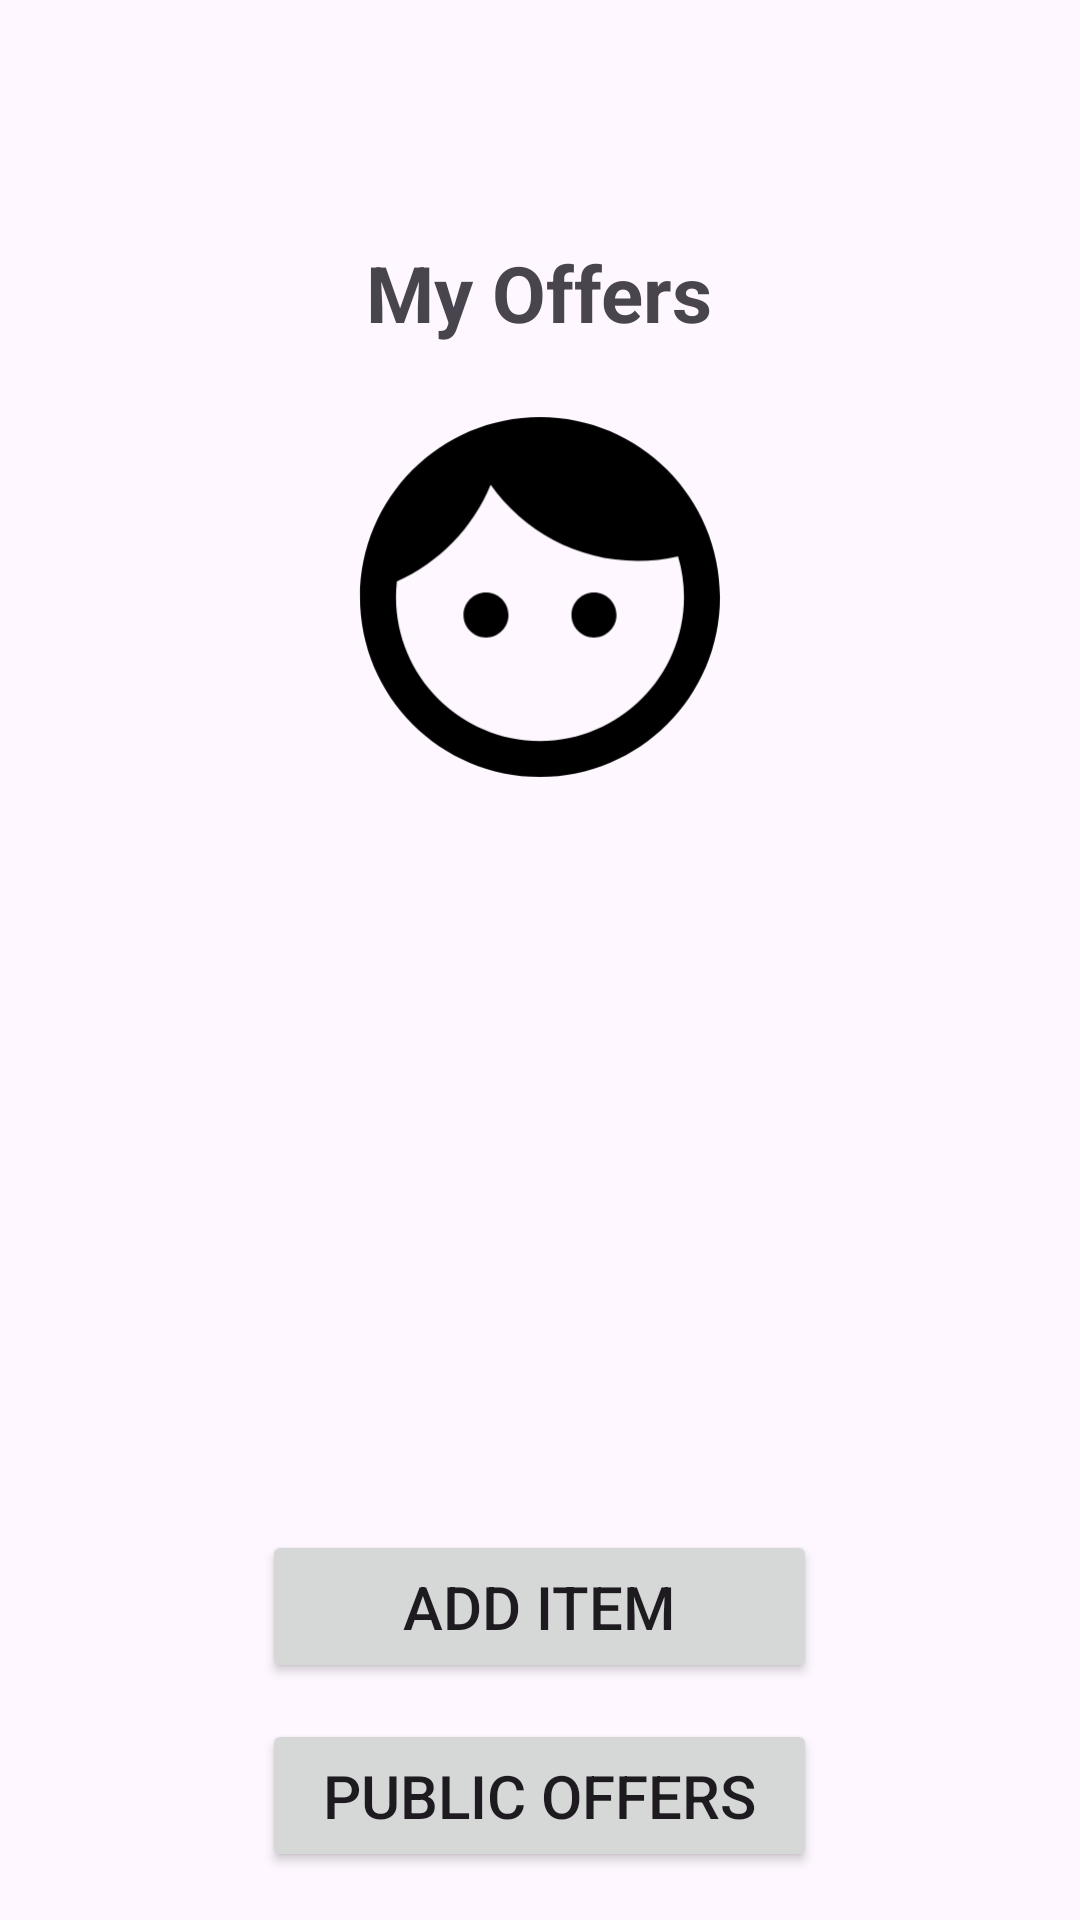

Write the Android layout XML for this screen, with the resource values it uses.
<!-- AndroidManifest.xml: application theme Theme.BarterBuddy -->
<!-- res/layout/activity_user_items.xml -->
<?xml version="1.0" encoding="utf-8"?>
<LinearLayout xmlns:android="http://schemas.android.com/apk/res/android"
    xmlns:app="http://schemas.android.com/apk/res-auto"
    android:layout_width="match_parent"
    android:layout_height="match_parent"
    android:gravity="center_horizontal"
    android:orientation="vertical"
    android:paddingVertical="16dp">

    <androidx.appcompat.widget.Toolbar
        android:id="@+id/menu"
        android:layout_width="match_parent"
        android:layout_height="wrap_content"
        app:subtitleTextColor="@color/peach" />

    <TextView
        android:id="@+id/title"
        android:layout_width="wrap_content"
        android:layout_height="wrap_content"
        android:layout_marginBottom="12dp"
        android:text="My Offers"
        android:textSize="26sp"
        android:textStyle="bold" />

    <LinearLayout
        android:layout_width="match_parent"
        android:layout_height="wrap_content"
        android:layout_weight="1"
        android:gravity="center_horizontal"
        android:orientation="vertical">

        <ImageView
            android:id="@+id/profile_picture"
            android:layout_width="184dp"
            android:layout_height="144dp"
            android:src="@drawable/default_profile_face" />

        <androidx.recyclerview.widget.RecyclerView
            android:id="@+id/recycler_view"
            android:layout_width="match_parent"
            android:layout_height="wrap_content"
            android:layout_marginBottom="12dp"
            android:layout_weight="1" />

        <Button
            android:id="@+id/add_item_button"
            android:layout_width="185dp"
            android:layout_height="wrap_content"

            android:layout_marginHorizontal="16dp"
            android:layout_marginBottom="12dp"
            android:padding="12dp"
            android:text="Add Item"
            android:textSize="20sp" />

        <Button
            android:id="@+id/active_items_buttons"
            android:layout_width="185dp"
            android:layout_height="wrap_content"
            android:padding="12dp"
            android:text="Public Offers"
            android:textSize="20sp" />
    </LinearLayout>

</LinearLayout>
<!-- resources referenced by this layout -->
<resources>
  <color name="peach">#f2886d</color>
  <!-- drawable default_profile_face (drawable) -->
  <vector android:height="1000dp" android:tint="#000000"
      android:viewportHeight="24" android:viewportWidth="24"
      android:width="1000dp" xmlns:android="http://schemas.android.com/apk/res/android">
      <path android:fillColor="@android:color/white" android:pathData="M9,11.75c-0.69,0 -1.25,0.56 -1.25,1.25s0.56,1.25 1.25,1.25 1.25,-0.56 1.25,-1.25 -0.56,-1.25 -1.25,-1.25zM15,11.75c-0.69,0 -1.25,0.56 -1.25,1.25s0.56,1.25 1.25,1.25 1.25,-0.56 1.25,-1.25 -0.56,-1.25 -1.25,-1.25zM12,2C6.48,2 2,6.48 2,12s4.48,10 10,10 10,-4.48 10,-10S17.52,2 12,2zM12,20c-4.41,0 -8,-3.59 -8,-8 0,-0.29 0.02,-0.58 0.05,-0.86 2.36,-1.05 4.23,-2.98 5.21,-5.37C11.07,8.33 14.05,10 17.42,10c0.78,0 1.53,-0.09 2.25,-0.26 0.21,0.71 0.33,1.47 0.33,2.26 0,4.41 -3.59,8 -8,8z"/>
  </vector>
  <style name="Theme.BarterBuddy" parent="Base.Theme.BarterBuddy" />
  <style name="Base.Theme.BarterBuddy" parent="Theme.Material3.DayNight.NoActionBar">
          
          
          <item name="colorPrimary">@color/peach</item>
      </style>
</resources>
